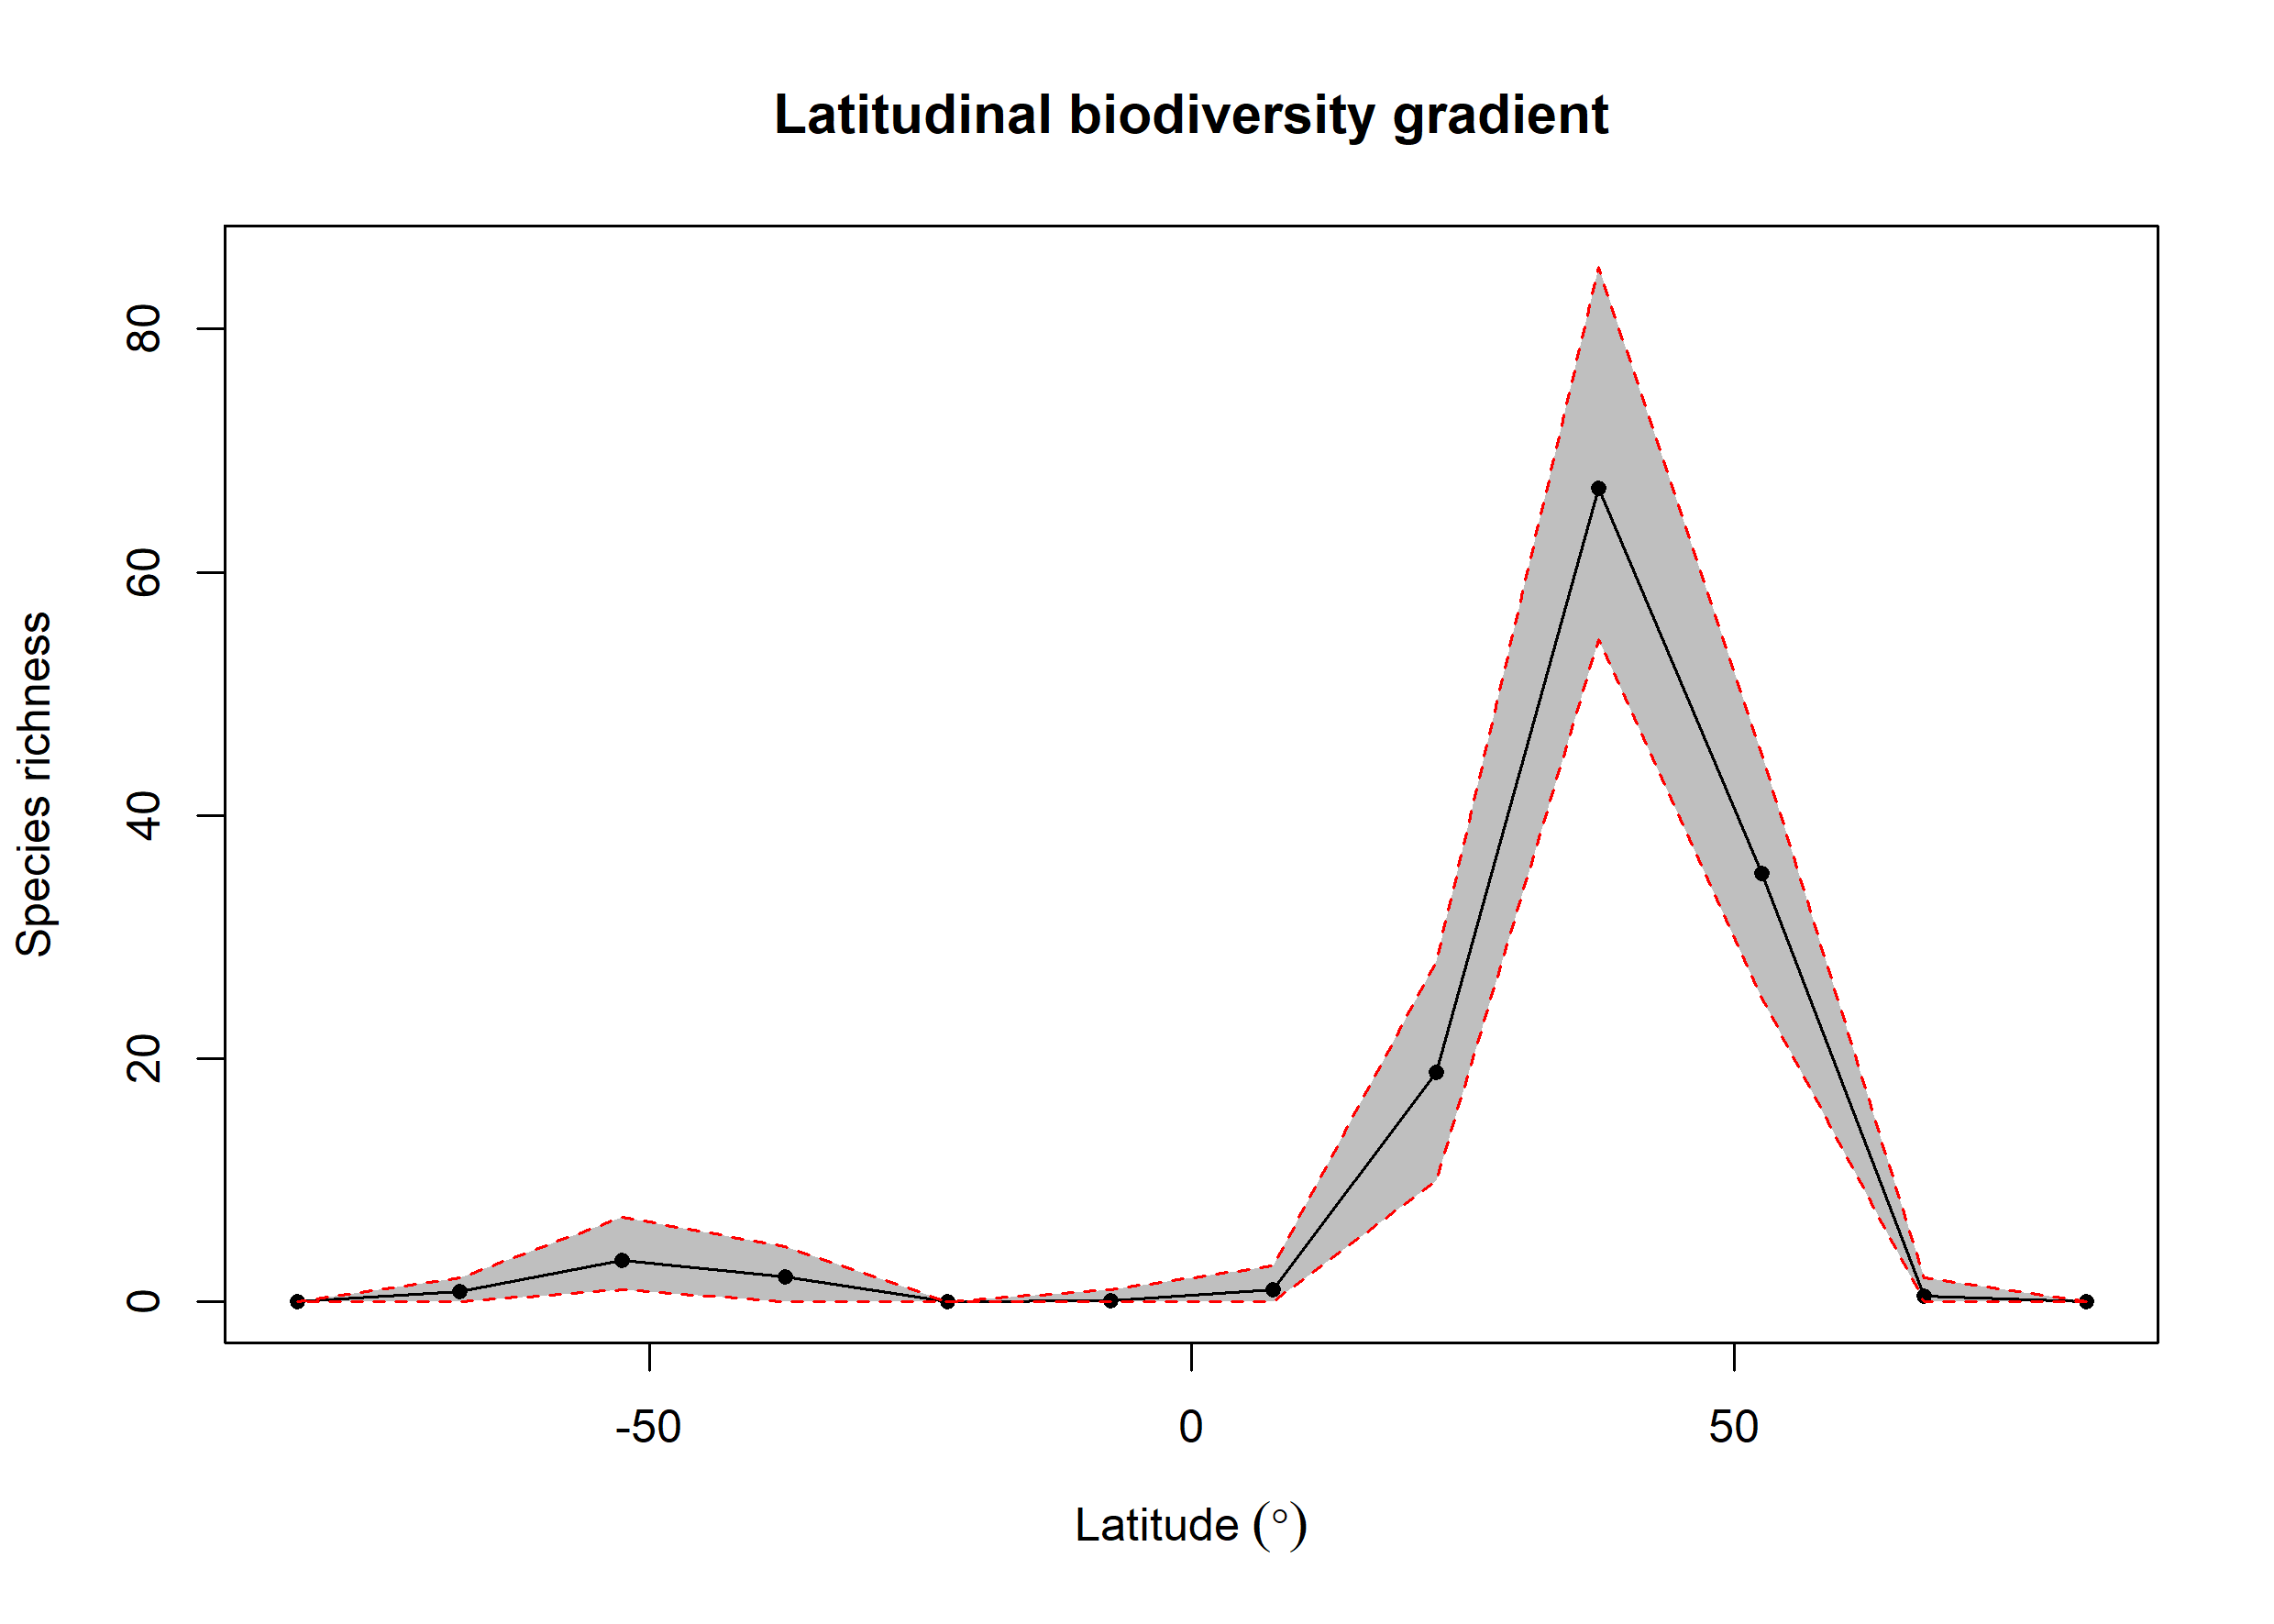

The data file committed next to this chart (first rows):
bin, max, min, mid, hemisphere, mean_richness, CI.Lower, CI.Upper
1, 90, 75, 82.5, N, 0, 0, 0
2, 75, 60, 67.5, N, 0.46, 0, 2
3, 60, 45, 52.5, N, 35.26, 25, 45.05
4, 45, 30, 37.5, N, 66.9, 54.48, 85.1
5, 30, 15, 22.5, N, 18.91, 10, 28
6, 15, 0, 7.5, N, 1.03, 0, 3
7, 0, -15, -7.5, S, 0.08, 0, 1
8, -15, -30, -22.5, S, 0, 0, 0
9, -30, -45, -37.5, S, 2.05, 0, 4.525
10, -45, -60, -52.5, S, 3.39, 1, 7
11, -60, -75, -67.5, S, 0.86, 0, 2
12, -75, -90, -82.5, S, 0, 0, 0
